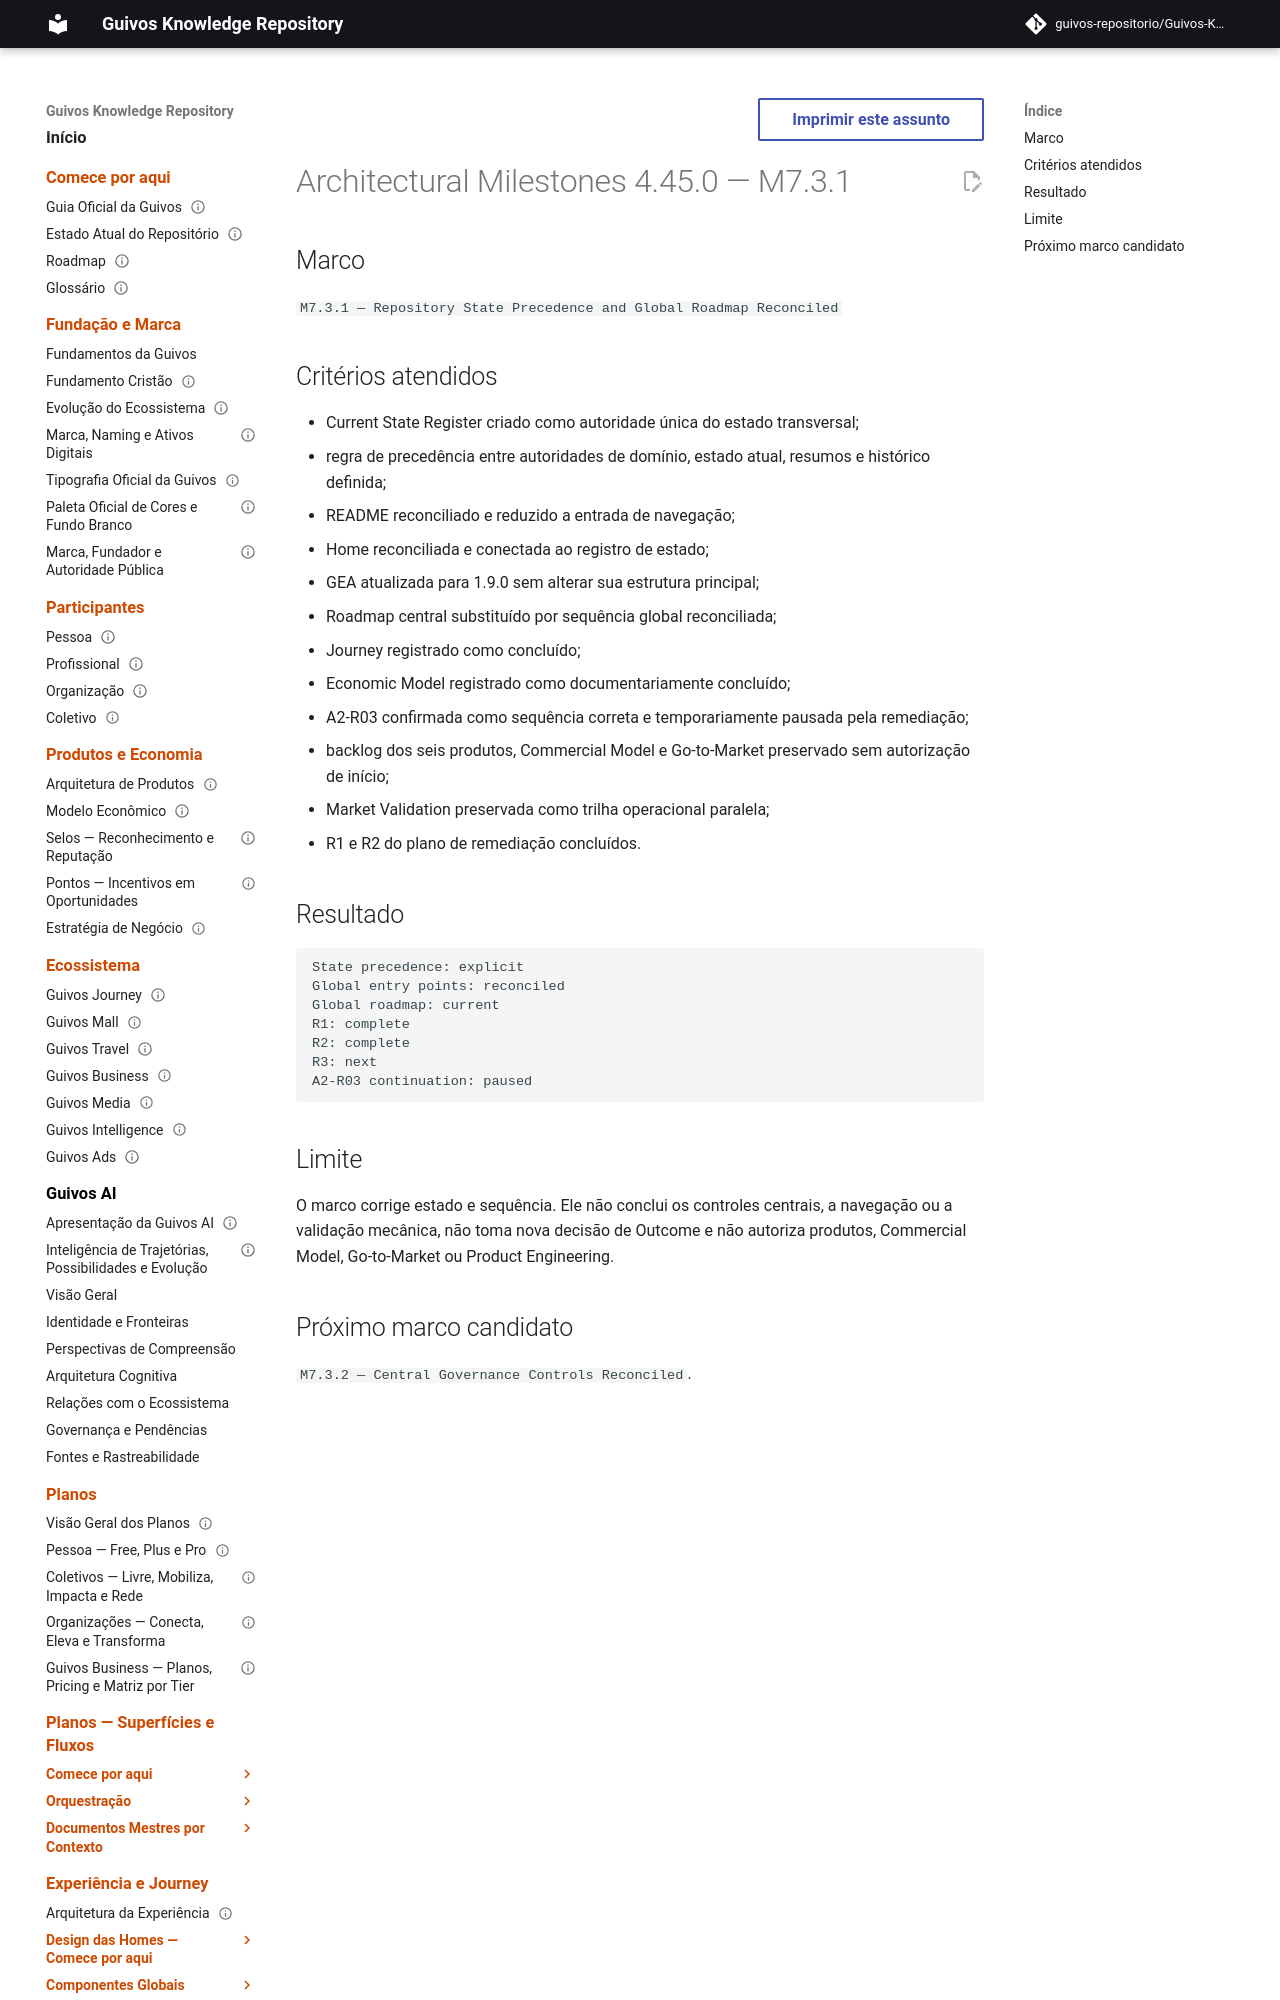

repository: guivos-repositorio/Guivos-Knowledge-Repository · page: project/architectural-milestones-4.45.0/index.html · generator: mkdocs

---
id: GKR-MILESTONES-4.45.0
title: Architectural Milestones 4.45.0 — M7.3.1
status: active
version: 4.45.0
owner: Guivos
last_updated: 2026-07-24
related:
  - GKR-STATE-001
  - GKR-REMEDIATION-002
  - ROADMAP-11.47.0
---

# Architectural Milestones 4.45.0 — M7.3.1

## Marco

`M7.3.1 — Repository State Precedence and Global Roadmap Reconciled`
